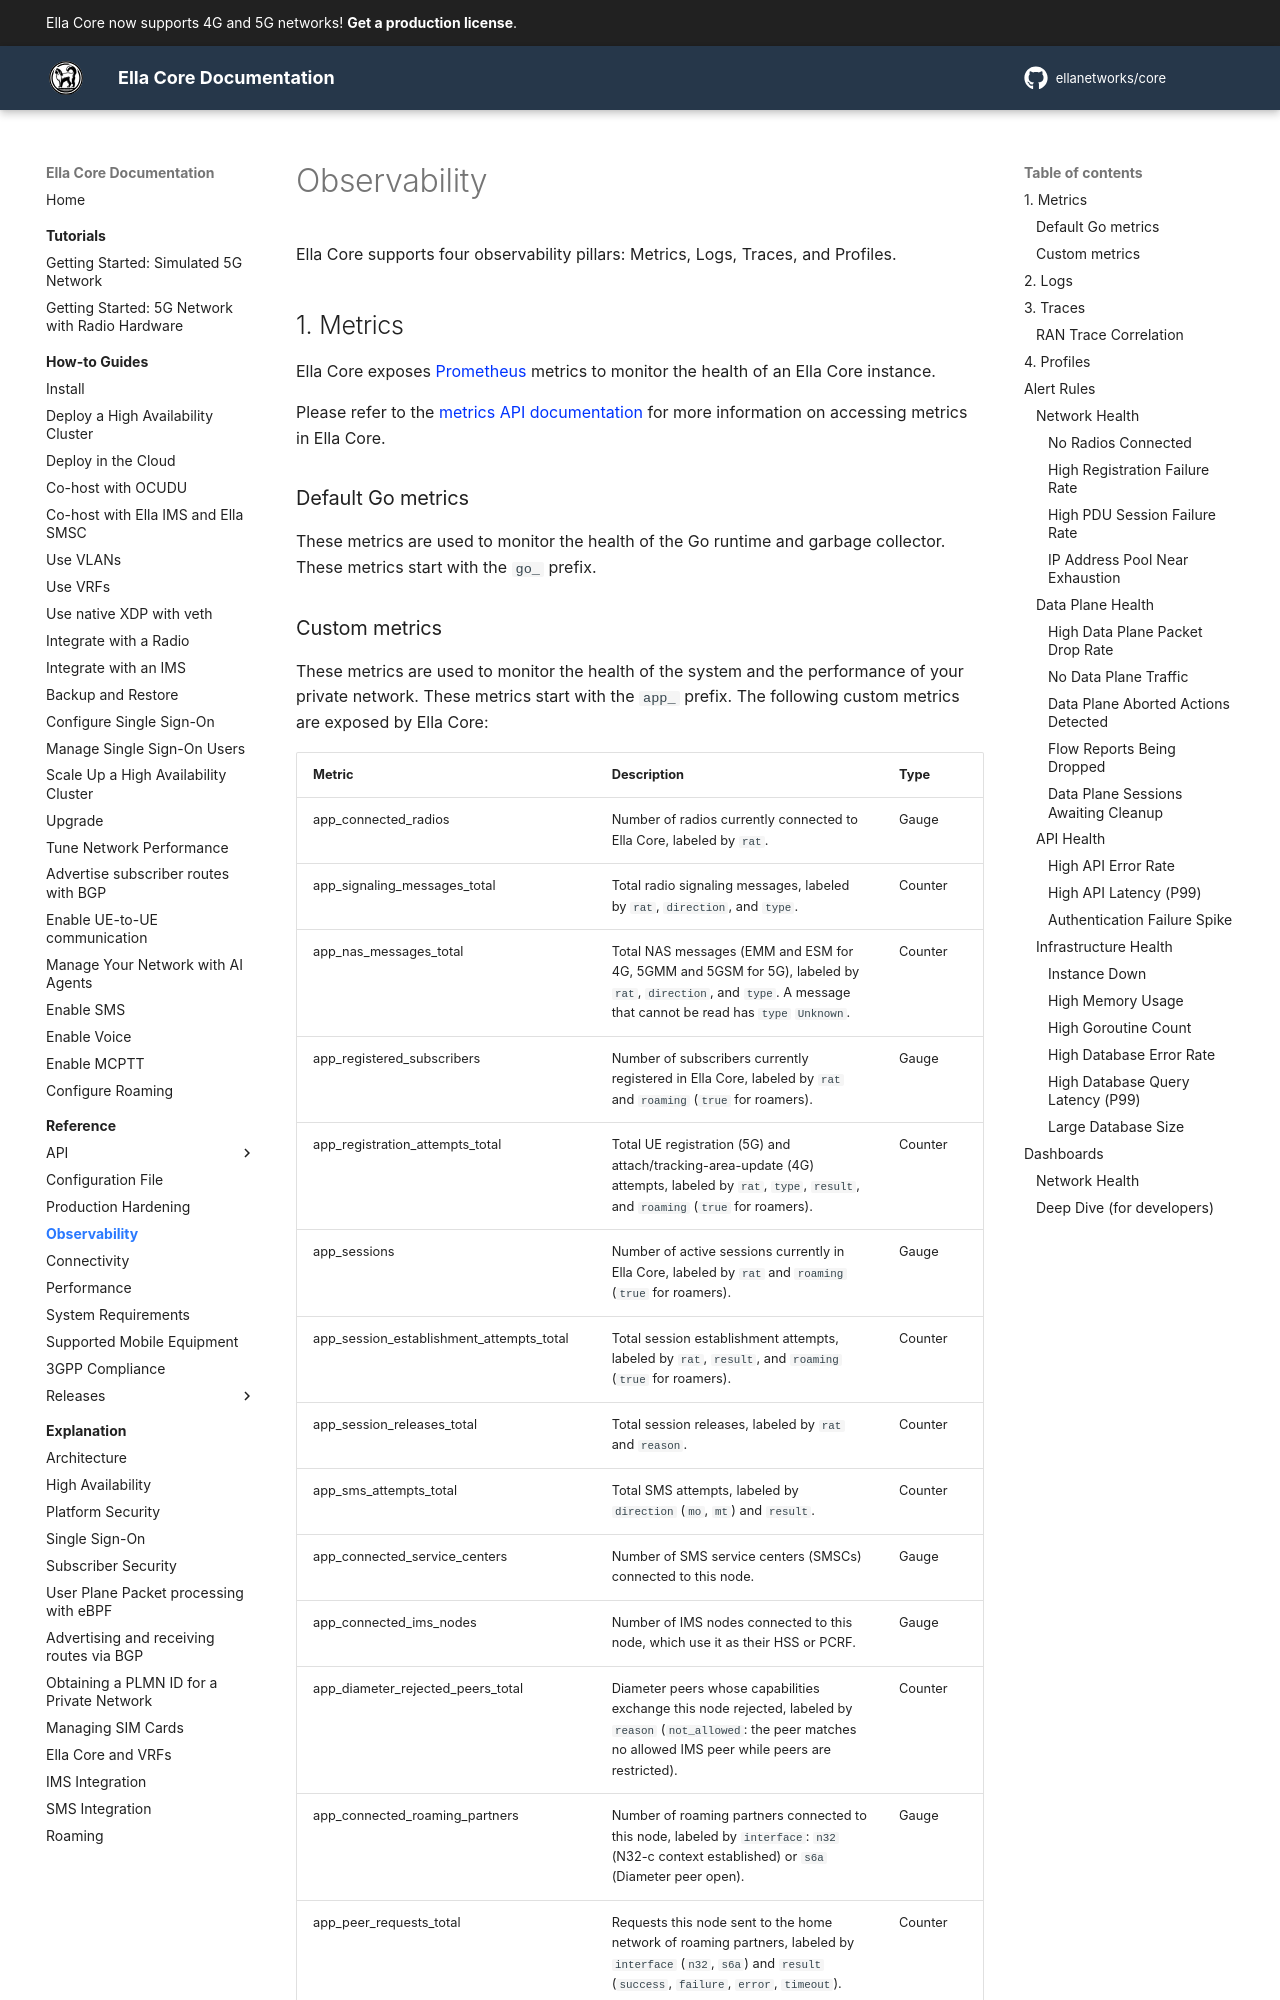

repository: ellanetworks/core · page: reference/observability/index.html · generator: mkdocs

---
description: Reference for observability features in Ella Core.
---

# Observability

Ella Core supports four observability pillars: Metrics, Logs, Traces, and Profiles.

## 1. Metrics

Ella Core exposes [Prometheus](https://prometheus.io/) metrics to monitor the health of an Ella Core instance.

Please refer to the [metrics API documentation](api/metrics.md) for more information on accessing metrics in Ella Core.

### Default Go metrics

These metrics are used to monitor the health of the Go runtime and garbage collector. These metrics start with the `go_` prefix.
